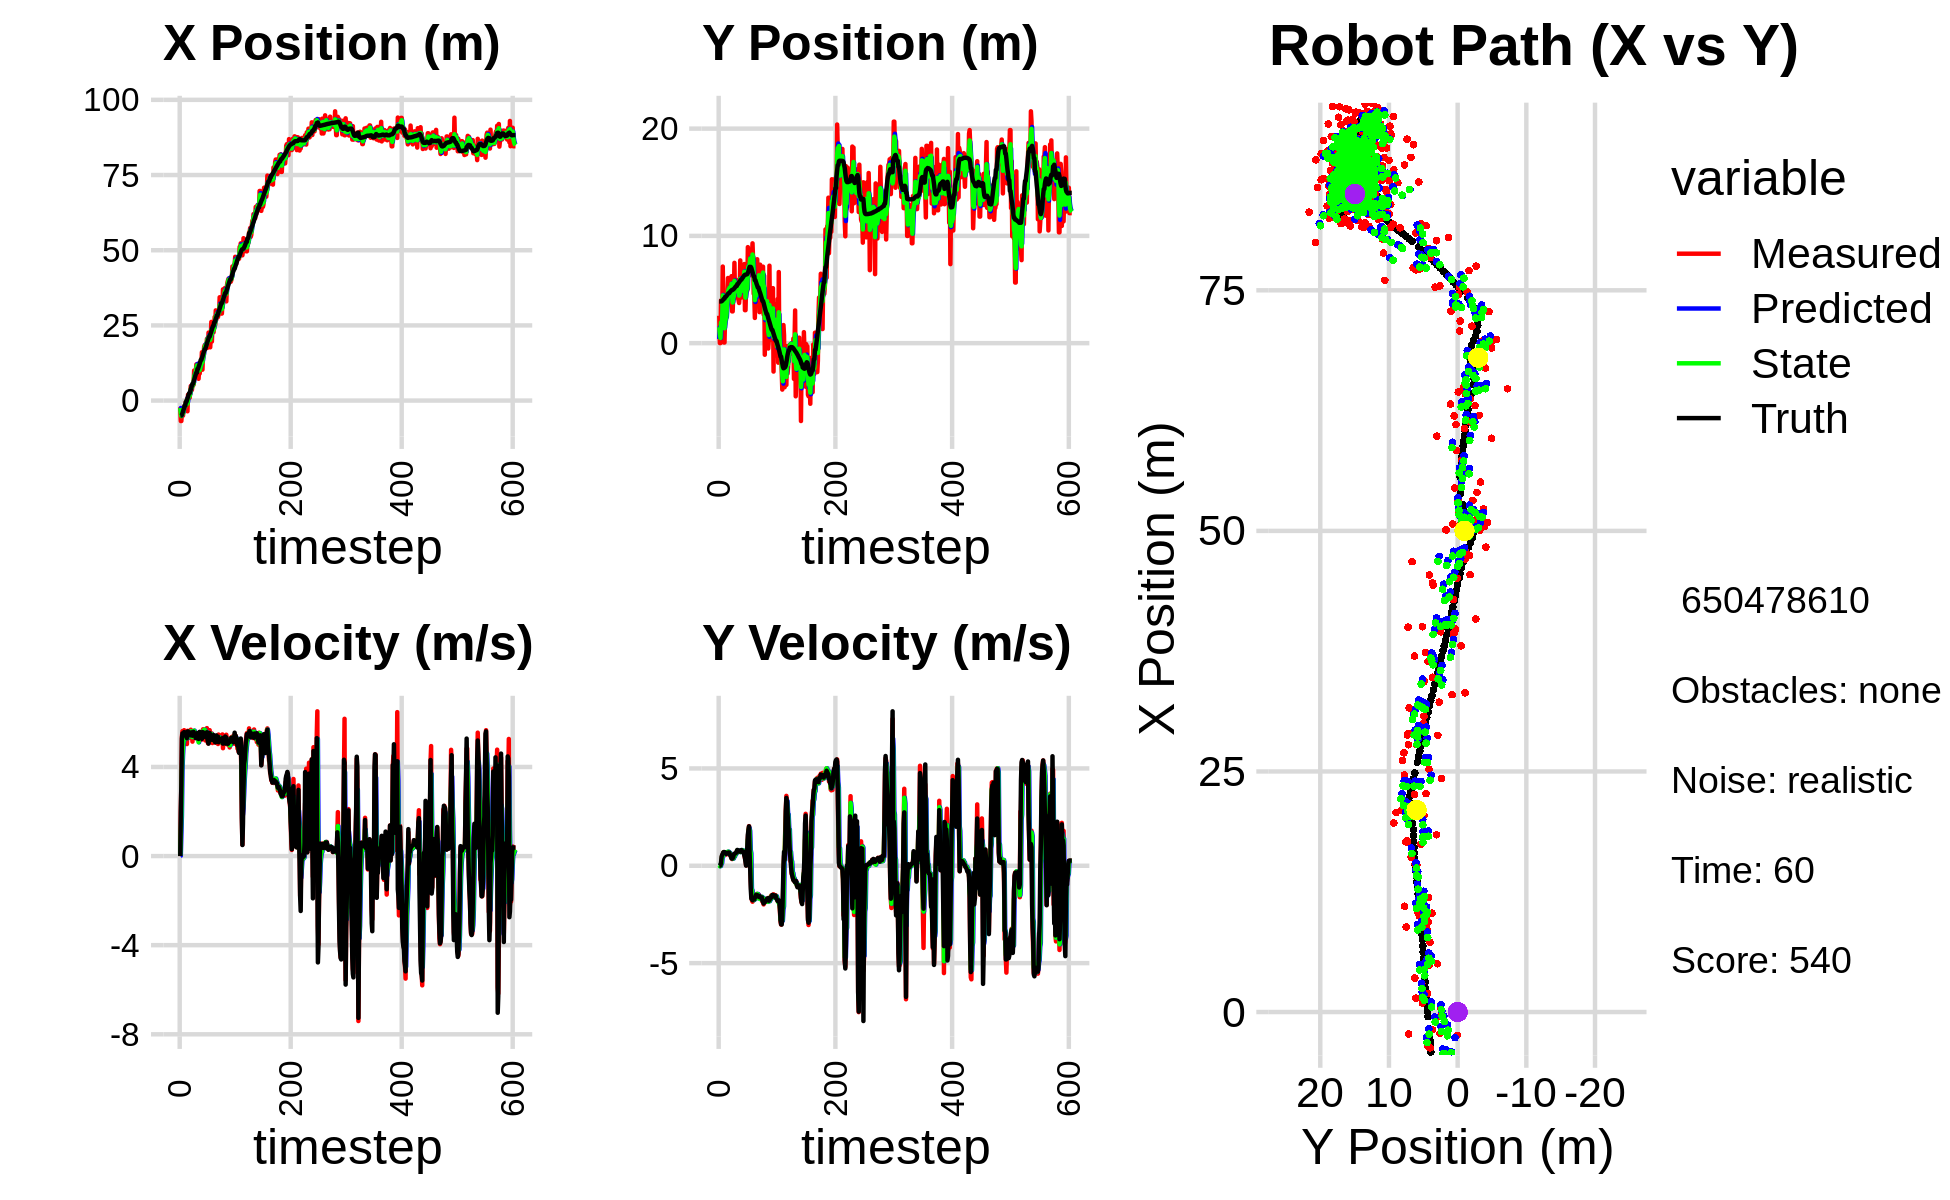

The file beside this chart, header and first rows:
-7.351235151228051379e+00, 1.176183462815320713e+00, 0.000000000000000000e+00, -0.000000000000000000e+00, 0.000000000000000000e+00, 0.000000000000000000e+00, 0.000000000000000000e+00, 0.000000000000000000e+00, -2.669394277745784638e+00, 3.849509911084638691e-01, 0.000000000000000000e+00, 0.000000000000000000e+00, -5.016879081550352559e+00, 3.890203000253210419e+00, 0.000000000000000000e+00, 0.000000000000000000e+00, 0.000000000000000000e+00, 2.683470665942877531e-05
-2.223996639223437377e+00, 2.552872420353530014e+00, 0.000000000000000000e+00, 0.000000000000000000e+00, -2.669394277745784638e+00, 3.849509911084638691e-01, 0.000000000000000000e+00, 0.000000000000000000e+00, -2.472180247128742181e+00, 1.483963090474024860e+00, 1.685074823114314502e-02, 1.796472211893902424e-02, -5.016879081550352559e+00, 3.890203000253210419e+00, 0.000000000000000000e+00, 0.000000000000000000e+00, 0.000000000000000000e+00, -1.341691822744905949e-04
-6.800479054361991516e+00, 7.423847300880055157e-03, 1.925999935520127382e+00, 4.946745516706616951e-04, -2.470495172305627651e+00, 1.485759562685918800e+00, 1.685074823114314502e-02, 1.796472211893902424e-02, -4.226170825706132561e+00, 9.136787321050335864e-01, 9.776657110085326119e-01, -2.464146384330835257e-02, -4.983004569345987456e+00, 3.890211790566562300e+00, 2.000000000000000000e+00, 3.000000000000000062e-03, 2.000000000000000000e+00, -2.568403724581003189e-04
-6.800479054361991516e+00, 7.423847300880055157e-03, 3.242836547491515731e+00, 3.256261952483285177e-02, -4.128404254605279711e+00, 9.112145857207027966e-01, 9.776657110085326119e-01, -2.464146384330835257e-02, -5.168137933410703155e+00, 4.836908376757265704e-01, 1.805369262443279332e+00, -1.160535721809029946e-02, -4.983004569345987456e+00, 3.890211790566562300e+00, 3.200000000000000178e+00, 1.700000000000000122e-02, 3.200000047683715820e+00, -1.004106272011995316e-02
-3.721942901075077081e+00, 3.985771499233449866e+00, 5.360729807410595349e+00, 5.382923330784940980e-02, -4.987601007166375666e+00, 4.825303019539175509e-01, 1.805369262443279332e+00, -1.160535721809029946e-02, -4.444301074661471951e+00, 1.922155113933299297e+00, 3.816574623948257194e+00, 1.193486650228899326e-01, -4.699263572296486835e+00, 3.891415573060190258e+00, 5.264999999999999680e+00, 1.620000000000000051e-01, 5.268000125885009766e+00, -1.004106272011995316e-02
-4.859050213689229736e+00, 1.571856770314351559e+00, 5.610531160442302934e+00, 2.695000088539977190e-01, -4.062643612266645832e+00, 1.934089980435588219e+00, 3.816574623948257194e+00, 1.193486650228899326e-01, -4.328566368639226170e+00, 1.782929392304176464e+00, 4.518326869114059896e+00, 1.392899443094370304e-01, -4.148993491846257875e+00, 3.904169831180078543e+00, 5.509000000000000341e+00, 4.610000000000000209e-01, 5.528999805450439453e+00, -4.799777641892433167e-02
-4.997932553010700829e+00, 2.614166464001387524e+00, 5.478141422417729167e+00, 5.431324110984152576e-01, -3.876733681727820180e+00, 1.796858386735120217e+00, 4.518326869114059896e+00, 1.392899443094370304e-01, -4.334140308620219706e+00, 2.119431758145867040e+00, 5.002356013959937009e+00, 5.150561283006270807e-01, -3.517596244599515476e+00, 3.948509658561231372e+00, 5.392000000000000348e+00, 5.570000000000000506e-01, 5.421000003814697266e+00, -9.882242232561111450e-02
-2.281208812569920141e+00, 7.141456410133016242e+00, 5.284198694128622087e+00, 5.896882464176163019e-01, -3.833904707224225827e+00, 2.170937370975929870e+00, 5.002356013959937009e+00, 5.150561283006270807e-01, -3.168722028931406420e+00, 4.453105817124800581e+00, 5.137251891463186837e+00, 4.737987098804617991e-01, -3.001395224972883025e+00, 4.003054185687104471e+00, 5.411999999999999922e+00, 6.199999999999999956e-01, 5.447999954223632812e+00, -1.111348271369934082e-01
-1.829779624285712947e+00, 3.693761496564698099e+00, 5.651782576289734017e+00, 6.838134878121359117e-01, -2.654996839785087825e+00, 4.500485688112846994e+00, 5.137251891463186837e+00, 4.737987098804617991e-01, -2.304375068928850911e+00, 4.139139192356548591e+00, 5.449326287565076754e+00, 6.438366334255790635e-01, -2.373606681855439327e+00, 4.075514018436432906e+00, 5.567000000000000171e+00, 6.929999999999999494e-01, 5.610000133514404297e+00, -1.204055100679397583e-01
-2.424127876699539996e+00, 6.066794636518934442e-02, 5.448666053526158848e+00, 7.043250500137345771e-01, -1.759442440172343192e+00, 4.203522855699106664e+00, 5.449326287565076754e+00, 6.438366334255790635e-01, -2.039527566614097953e+00, 2.334526315641980432e+00, 5.440085567386322651e+00, 6.915233162828052782e-01, -1.738661765927699054e+00, 4.154925777839377332e+00, 5.480000000000000426e+00, 7.049999999999999600e-01, 5.526000022888183594e+00, -1.285527348518371582e-01
-2.424127876699539996e+00, 6.066794636518934442e-02, 5.384202346216479640e+00, 6.959921106430830839e-01, -1.495519009875465599e+00, 2.403678647270261148e+00, 5.440085567386322651e+00, 6.915233162828052782e-01, -1.883908306853988579e+00, 1.385915409029415901e+00, 5.374028889189423452e+00, 6.473784397503610233e-01, -1.738661765927699054e+00, 4.154925777839377332e+00, 5.551000000000000156e+00, 7.029999999999999583e-01, 5.594999790191650391e+00, -1.285527348518371582e-01
-4.565554651367103589e-01, 2.553995057113364275e+00, 5.387851344437819989e+00, 6.337862097844005893e-01, -1.346505417935046189e+00, 1.450653253004452026e+00, 5.374028889189423452e+00, 6.473784397503610233e-01, -9.713962226650908471e-01, 1.946202964624361043e+00, 5.391891105907447468e+00, 6.349681537100519968e-01, -4.745588302191692809e-01, 4.312820836134555691e+00, 5.461000000000000298e+00, 6.470000000000000195e-01, 5.499000072479248047e+00, -1.170943453907966614e-01
-4.565554651367103589e-01, 2.553995057113364275e+00, 5.523912817483916271e+00, 6.497914556211461523e-01, -4.322071120743460337e-01, 2.009699779995366420e+00, 5.391891105907447468e+00, 6.349681537100519968e-01, -4.402489446512076188e-01, 2.246049866479010060e+00, 5.462202042926031176e+00, 6.593046445178213366e-01, -4.745588302191692809e-01, 4.312820836134555691e+00, 5.477999999999999758e+00, 6.390000000000000124e-01, 5.514999866485595703e+00, -1.170943453907966614e-01
4.444209935176843262e-01, 2.481065257694859749e+00, 5.027196731817737074e+00, 5.752325099731631086e-01, 1.059712596413954766e-01, 2.311980330930792249e+00, 5.462202042926031176e+00, 6.593046445178213366e-01, 2.353190828748575880e-01, 2.376042676352023708e+00, 5.287896309290263552e+00, 6.485314173609929567e-01, 4.984760317167641341e-02, 4.373977287374290590e+00, 5.293000000000000149e+00, 6.109999999999999876e-01, 5.328000068664550781e+00, -1.139286160469055176e-01
-3.560073375542793350e+00, 4.327430963233354078e+00, 5.623537745935443866e+00, 6.673780261490783738e-01, 7.641087138038840099e-01, 2.440895818088122837e+00, 5.287896309290263552e+00, 6.485314173609929567e-01, -1.036650819398243106e+00, 3.264443786012851234e+00, 5.303967081583813581e+00, 7.039246632332820663e-01, 6.628732687700690240e-01, 4.444876684867670846e+00, 5.589000000000000412e+00, 6.670000000000000373e-01, 5.629000186920166016e+00, -1.181233525276184082e-01
1.920500696259979101e+00, 4.377091630822953050e+00, 5.589581868461560354e+00, 6.649944662273769014e-01, -5.062541112398617482e-01, 3.334836252336179641e+00, 5.303967081583813581e+00, 7.039246632332820663e-01, 5.228329081499019093e-01, 3.797132876666174273e+00, 5.457192162482479070e+00, 6.893906739667279293e-01, 1.305880546777873796e+00, 4.521467401991344559e+00, 5.597999999999999865e+00, 6.670000000000000373e-01, 5.638000011444091797e+00, -1.184137612581253052e-01
1.438248992065629839e+00, 6.075772835863181065e+00, 5.616140917385812337e+00, 6.786832322785765204e-01, 1.068552124398149950e+00, 3.866071944062847265e+00, 5.457192162482479070e+00, 6.893906739667279293e-01, 1.225859127249860236e+00, 4.834442218776100475e+00, 5.556290657851072012e+00, 7.251037642842709241e-01, 1.941344261651255287e+00, 4.597355200730857128e+00, 5.458999999999999631e+00, 6.610000000000000320e-01, 5.499000072479248047e+00, -1.202619671821594238e-01
9.397127628707752089e-01, 5.126823200770712852e+00, 5.365236848603516684e+00, 6.707333745038543960e-01, 1.781488193034967527e+00, 4.906952595204527867e+00, 5.556290657851072012e+00, 7.251037642842709241e-01, 1.422051531804925162e+00, 4.997696250766398229e+00, 5.464408526826920465e+00, 7.170468027155949553e-01, 2.463309288146341203e+00, 4.661594643776108882e+00, 5.448000000000000398e+00, 6.860000000000000542e-01, 5.491000175476074219e+00, -1.243694499135017395e-01
9.397127628707752089e-01, 5.126823200770712852e+00, 5.421048155698100501e+00, 6.593614476333269359e-01, 1.968492384487617208e+00, 5.069400931037957747e+00, 5.464408526826920465e+00, 7.170468027155949553e-01, 1.537705169759691293e+00, 5.098875566833674711e+00, 5.402738551583434301e+00, 6.669362259444441277e-01, 2.463309288146341203e+00, 4.661594643776108882e+00, 5.424999999999999822e+00, 6.780000000000000471e-01, 5.467000007629394531e+00, -1.210353597998619080e-01
2.959933996139003654e+00, 5.226243927439373493e+00, 5.314831075698527307e+00, 6.464422767238620082e-01, 2.077979024918034767e+00, 5.165569189428119046e+00, 5.402738551583434301e+00, 6.669362259444441277e-01, 2.446296333021349412e+00, 5.189788991089898218e+00, 5.379388228538116934e+00, 6.641195685371028556e-01, 3.087185859960543510e+00, 4.739801718749842685e+00, 5.459999999999999964e+00, 6.099999999999999867e-01, 5.493999958038330078e+00, -1.210353597998619080e-01
4.851356983399340628e+00, 4.193999423343552024e+00, 5.671429435319035761e+00, 5.992478146682511664e-01, 2.984235155875161194e+00, 5.256200947943608703e+00, 5.379388228538116934e+00, 6.641195685371028556e-01, 3.770176138528951615e+00, 4.795394277616293444e+00, 5.604307455526700288e+00, 5.847113447113188034e-01, 3.713547707159934319e+00, 4.812133028913849309e+00, 5.418000000000000149e+00, 5.120000000000000107e-01, 5.441999912261962891e+00, -1.052702143788337708e-01
4.561365753375925536e+00, 4.969490602185699935e+00, 5.531481602116148366e+00, 4.883850825817457331e-01, 4.330606884081621644e+00, 4.853865412087425391e+00, 5.604307455526700288e+00, 5.847113447113188034e-01, 4.425579623845140809e+00, 4.891629723330288115e+00, 5.577351047342646417e+00, 5.731524335475903786e-01, 4.337992668728830381e+00, 4.873761310219083320e+00, 5.554999999999999716e+00, 4.739999999999999769e-01, 5.574999809265136719e+00, -8.806355297565460205e-02
3.525897980004482957e+00, 6.244718864401638925e+00, 5.504124372030109846e+00, 3.910758065786455462e-01, 4.983314728579405717e+00, 4.948944966685047575e+00, 5.577351047342646417e+00, 5.731524335475903786e-01, 4.372608846723873732e+00, 5.530873795152850825e+00, 5.484652116603157879e+00, 4.377818577326405558e-01, 4.972765922950914685e+00, 4.924856497940136357e+00, 5.464000000000000412e+00, 3.790000000000000036e-01, 5.477000236511230469e+00, -7.093220949172973633e-02
5.014388859539507415e+00, 2.960942103886165633e+00, 5.137341220174751477e+00, 3.463061015612224902e-01, 4.921074058384189875e+00, 5.574651980926114803e+00, 5.484652116603157879e+00, 4.377818577326405558e-01, 4.950705679194407516e+00, 4.389912207660729315e+00, 5.340035914401697781e+00, 4.537707061328445368e-01, 5.597800255062051811e+00, 4.967618300380460816e+00, 5.402000000000000135e+00, 3.679999999999999938e-01, 5.414000034332275391e+00, -6.730777025222778320e-02
5.014388859539507415e+00, 2.960942103886165633e+00, 5.595474590759103251e+00, 4.034421918948026264e-01, 5.484709270634577472e+00, 4.435289278274013647e+00, 5.340035914401697781e+00, 4.537707061328445368e-01, 5.292912229801077117e+00, 3.792467573926332935e+00, 5.458101062638473167e+00, 3.788638043441370229e-01, 5.597800255062051811e+00, 4.967618300380460816e+00, 5.527999999999999581e+00, 3.890000000000000124e-01, 5.541999816894531250e+00, -7.197695970535278320e-02
5.239802003555021237e+00, 4.631937696179940112e+00, 5.507702145628771362e+00, 3.971136656765210660e-01, 5.838722336064924079e+00, 3.830353954360746549e+00, 5.458101062638473167e+00, 3.788638043441370229e-01, 5.588378482058100616e+00, 4.192236209387267820e+00, 5.469438457079152549e+00, 3.729003258558342138e-01, 6.227974891946577607e+00, 5.011316372773726435e+00, 5.578000000000000291e+00, 4.500000000000000111e-01, 5.596000194549560547e+00, -9.039861708879470825e-02
9.987617492613418690e+00, 4.545111252468733376e+00, 5.509411950227312893e+00, 4.994043253629888990e-01, 6.135322327766015604e+00, 4.229526241972851430e+00, 5.469438457079152549e+00, 3.729003258558342138e-01, 7.746985789449110982e+00, 4.358388147823733405e+00, 5.631034173188092851e+00, 4.918285724763542532e-01, 6.868279457459772530e+00, 5.060451223565448409e+00, 5.514999999999999680e+00, 5.829999999999999627e-01, 5.546000003814697266e+00, -9.039861708879470825e-02
8.831531643835464962e+00, 7.488139584151333850e+00, 5.463140571757755914e+00, 6.091850980818133143e-01, 8.310089206767919734e+00, 4.407571005071369008e+00, 5.631034173188092851e+00, 4.918285724763542532e-01, 8.524636140353587521e+00, 5.805193644355412630e+00, 5.568445200774189807e+00, 4.740144113430253547e-01, 7.502305030987545642e+00, 5.123969508940996676e+00, 5.508000000000000007e+00, 6.199999999999999956e-01, 5.543000221252441406e+00, -1.110494732856750488e-01
8.541364998189044044e+00, 4.432679667654216615e+00, 5.319897224936186220e+00, 6.121427287759801938e-01, 9.081480660431006768e+00, 5.852595085489714855e+00, 5.568445200774189807e+00, 4.740144113430253547e-01, 8.850804636123577041e+00, 5.219316622769847314e+00, 5.417801716909490750e+00, 5.677762060336034589e-01, 8.134522438227842045e+00, 5.195582940495219404e+00, 5.490999999999999659e+00, 6.350000000000000089e-01, 5.527999877929687500e+00, -1.145628020167350769e-01
9.361402332769497292e+00, 4.259052946715872423e+00, 5.321834902487746710e+00, 6.384940891955537268e-01, 9.392584807814525760e+00, 5.276094243373207426e+00, 5.417801716909490750e+00, 5.677762060336034589e-01, 9.376878185389829312e+00, 4.830737480060268041e+00, 5.376538056957729239e+00, 5.854899847546038982e-01, 8.753491401634306612e+00, 5.267966463283019429e+00, 5.291999999999999815e+00, 6.380000000000000115e-01, 5.329999923706054688e+00, -1.194055676460266113e-01
1.203358769478632517e+01, 5.022796018635284021e+00, 5.372326091675593496e+00, 6.784813568329878253e-01, 9.914531991085603124e+00, 4.889286478535728619e+00, 5.376538056957729239e+00, 5.854899847546038982e-01, 1.080068670924055674e+01, 4.940811162154613356e+00, 5.450721651319362593e+00, 6.708984046863959438e-01, 9.265398979588272965e+00, 5.330143287057127033e+00, 5.443999999999999950e+00, 6.730000000000000426e-01, 5.486000061035156250e+00, -1.256268322467803955e-01
1.203358769478632517e+01, 5.022796018635284021e+00, 5.293948669009215457e+00, 6.685829219337818818e-01, 1.134575887437249264e+01, 5.007901002623253106e+00, 5.450721651319362593e+00, 6.708984046863959438e-01, 1.163052749578174172e+01, 5.014235449915848797e+00, 5.395496949988030977e+00, 6.705006438325200602e-01, 9.265398979588272965e+00, 5.330143287057127033e+00, 5.384000000000000341e+00, 7.640000000000000124e-01, 5.438000202178955078e+00, -1.256268322467803955e-01
1.115311169647289979e+01, 5.880923076370929259e+00, 5.415030071138949630e+00, 7.944676654746245514e-01, 1.217007719078054429e+01, 5.081285514299100470e+00, 5.395496949988030977e+00, 6.705006438325200602e-01, 1.174511672306026888e+01, 5.422664969392734235e+00, 5.369282513100670506e+00, 7.970754248481070059e-01, 1.051807117468705144e+01, 5.506546451695371047e+00, 5.522999999999999687e+00, 8.149999999999999467e-01, 5.583000183105468750e+00, -1.456759721040725708e-01
9.988265216783963396e+00, 5.565857952941042797e+00, 5.297290559828333301e+00, 7.771934798364653618e-01, 1.228204497437033638e+01, 5.502372511877545058e+00, 5.369282513100670506e+00, 7.970754248481070059e-01, 1.131638703953503011e+01, 5.527900236136120249e+00, 5.299598110321044331e+00, 7.942977916157948348e-01, 1.051807117468705144e+01, 5.506546451695371047e+00, 5.424999999999999822e+00, 7.920000000000000373e-01, 5.482999801635742188e+00, -1.456759721040725708e-01
7.248045921275025449e+00, 4.026096537007322063e+00, 5.248800516797197169e+00, 7.701404505298310443e-01, 1.184634685056713366e+01, 5.607330015297700143e+00, 5.299598110321044331e+00, 7.942977916157948348e-01, 9.922026194611682115e+00, 4.915527529378097782e+00, 5.108899665179190919e+00, 7.404744433396334147e-01, 1.113772106180820742e+01, 5.597232535271486675e+00, 5.256999999999999673e+00, 7.550000000000000044e-01, 5.310999870300292969e+00, -1.456873863935470581e-01
1.027761995837476050e+01, 3.742809845652221856e+00, 5.472486565981220963e+00, 7.452631566447300848e-01, 1.043291616112960085e+01, 4.989574973712061379e+00, 5.108899665179190919e+00, 7.404744433396334147e-01, 1.037742769260792386e+01, 4.431622667732831644e+00, 5.261838780687324579e+00, 7.533362626654913630e-01, 1.164421176934539837e+01, 5.669646456005841273e+00, 5.469000000000000306e+00, 7.269999999999999796e-01, 5.517000198364257812e+00, -1.353510022163391113e-01
8.974156380191134375e+00, 4.542575313709055429e+00, 5.566885707921399806e+00, 7.334888851219835137e-01, 1.090361157067665587e+01, 4.506956293999381025e+00, 5.261838780687324579e+00, 7.533362626654913630e-01, 1.010255671330435767e+01, 4.524085813182760596e+00, 5.352912538058737901e+00, 7.364187870047935736e-01, 1.227664279986644402e+01, 5.754192545173537177e+00, 5.575000000000000178e+00, 7.349999999999999867e-01, 5.623000144958496094e+00, -1.310046613216400146e-01
1.099529230642536604e+01, 7.713446929232787852e+00, 5.276165835881561961e+00, 7.120736008942072370e-01, 1.063784796711023084e+01, 4.597727691883240375e+00, 5.352912538058737901e+00, 7.364187870047935736e-01, 1.078595817906226451e+01, 5.990252937214851414e+00, 5.326204600590827454e+00, 7.029385041725682015e-01, 1.290520572678536837e+01, 5.837481572947026187e+00, 5.365999999999999659e+00, 7.259999999999999787e-01, 5.414999961853027344e+00, -1.341498643159866333e-01
1.191271436245963677e+01, 4.255873038891147431e+00, 5.451524252934428993e+00, 8.006159141221209641e-01, 1.131857863912134654e+01, 6.060546787632108412e+00, 5.326204600590827454e+00, 7.029385041725682015e-01, 1.156959053268380977e+01, 5.261480875485649022e+00, 5.412647001122658175e+00, 7.528666163482062856e-01, 1.352619457284571958e+01, 5.924160435669401537e+00, 5.424999999999999822e+00, 7.970000000000000417e-01, 5.482999801635742188e+00, -1.458185464143753052e-01
1.191271436245963677e+01, 4.255873038891147431e+00, 5.218028789597896733e+00, 7.663245535504570327e-01, 1.211085523279607479e+01, 5.336767537120469918e+00, 5.412647001122658175e+00, 7.528666163482062856e-01, 1.202242930969075907e+01, 4.854414612002253548e+00, 5.325482736978277565e+00, 7.650232734436690496e-01, 1.352619457284571958e+01, 5.924160435669401537e+00, 5.411999999999999922e+00, 8.090000000000000524e-01, 5.472000122070312500e+00, -1.458185464143753052e-01
1.606657743478985978e+01, 6.757890418018859258e+00, 5.426666042541312684e+00, 7.698415923390050652e-01, 1.255497758338858638e+01, 4.930916939346620786e+00, 5.325482736978277565e+00, 7.650232734436690496e-01, 1.402597893701113918e+01, 5.731996256204182849e+00, 5.501776830824794295e+00, 8.066791949907579085e-01, 1.414800930043094240e+01, 6.016308501180289703e+00, 5.262999999999999901e+00, 7.179999999999999716e-01, 5.311999797821044922e+00, -1.409223824739456177e-01
1.028024959561012786e+01, 5.731694981060990735e+00, 5.391615226750639422e+00, 7.239377523166256045e-01, 1.457615662009361834e+01, 5.812664175703258884e+00, 5.501776830824794295e+00, 8.066791949907579085e-01, 1.276867183640301207e+01, 5.764224445548994602e+00, 5.377987210250749328e+00, 7.985374795174872142e-01, 1.465084362073242552e+01, 6.085879280272585845e+00, 5.567000000000000171e+00, 7.429999999999999938e-01, 5.616000175476074219e+00, -1.334727406501770020e-01
1.538116032675014111e+01, 6.166935990306956938e+00, 5.692374408290955756e+00, 7.608698616446140095e-01, 1.330647055742808682e+01, 5.844078193500743090e+00, 5.377987210250749328e+00, 7.985374795174872142e-01, 1.418066798583131671e+01, 5.988564982210402121e+00, 5.614295531397948125e+00, 7.716518350362475687e-01, 1.529071521815280654e+01, 6.171376898538672329e+00, 5.559000000000000163e+00, 7.389999999999999902e-01, 5.607999801635742188e+00, -1.328771561384201050e-01
1.527479279088020903e+01, 5.947578653438475804e+00, 5.370379180421449128e+00, 6.779362911346549225e-01, 1.474209753897111241e+01, 6.065730165714026789e+00, 5.614295531397948125e+00, 7.716518350362475687e-01, 1.495938310303843188e+01, 5.999015551370094457e+00, 5.518531645871735059e+00, 7.626921285315675370e-01, 1.592134571083202843e+01, 6.254190876711902547e+00, 5.349999999999999645e+00, 6.600000000000000311e-01, 5.390999794006347656e+00, -1.255719959735870361e-01
1.781499969957605245e+01, 7.375953987061917516e+00, 5.648157950027428598e+00, 5.715254073852106265e-01, 1.551123626762560548e+01, 6.075284764223250811e+00, 5.518531645871735059e+00, 7.626921285315675370e-01, 1.647762744153427761e+01, 6.660359262117072632e+00, 5.666251539469354448e+00, 6.193336338502434257e-01, 1.654563808456847696e+01, 6.327691747578443326e+00, 5.532000000000000028e+00, 5.250000000000000222e-01, 5.557000160217285156e+00, -1.008446812629699707e-01
1.841747808481220616e+01, 3.075133516421435953e+00, 5.624166213307766782e+00, 3.947132302456459185e-01, 1.704425259548121474e+01, 6.722292625502096719e+00, 5.666251539469354448e+00, 6.193336338502434257e-01, 1.761993418112585630e+01, 5.055049746000472410e+00, 5.672912500589640139e+00, 6.311658934325919956e-01, 1.707480049159763169e+01, 6.374400094029720520e+00, 5.525999999999999801e+00, 4.169999999999999818e-01, 5.541999816894531250e+00, -7.006675750017166138e-02
1.841747808481220616e+01, 3.075133516421435953e+00, 5.193226039433010754e+00, 3.644691404336762308e-01, 1.818722543118482093e+01, 5.118166335343731888e+00, 5.672912500589640139e+00, 6.311658934325919956e-01, 1.827393453435801973e+01, 4.242171225021773573e+00, 5.432003076699138511e+00, 3.522566126239826678e-01, 1.707480049159763169e+01, 6.374400094029720520e+00, 5.363999999999999879e+00, 1.819999999999999951e-01, 5.367000102996826172e+00, -7.006675750017166138e-02
1.743178504746621371e+01, 5.376192286247586161e+00, 5.438944281676040049e+00, 2.464775237082546602e-02, 1.881713484202793296e+01, 4.277396886284171806e+00, 5.432003076699138511e+00, 3.522566126239826678e-01, 1.823545219237700366e+01, 4.721593360681519691e+00, 5.409699011600594076e+00, 3.059668253984843544e-01, 1.769665527384361070e+01, 6.407957031785356250e+00, 5.341000000000000192e+00, 8.999999999999999320e-03, 5.341000080108642578e+00, -4.531685262918472290e-03
1.743178504746621371e+01, 5.376192286247586161e+00, 5.422944175124404964e+00, 2.457524442741443327e-02, 1.877642209353706448e+01, 4.752190043221368398e+00, 5.409699011600594076e+00, 3.059668253984843544e-01, 1.821410775339656141e+01, 5.047276736954464660e+00, 5.370036393941551189e+00, 6.854845482147997604e-02, 1.830979156491104831e+01, 6.412350847851092439e+00, 5.493999999999999773e+00, 1.499999999999999944e-01, 5.495999813079833984e+00, -4.531685262918472290e-03
2.042459619073640908e+01, 4.914201809981684654e+00, 5.743992009527953968e+00, 6.530837482881527434e-01, 1.875111139279071537e+01, 5.054131582436612646e+00, 5.370036393941551189e+00, 6.854845482147997604e-02, 1.946382423826329955e+01, 5.077355861341445120e+00, 5.563267451111460815e+00, 1.331148333815644902e-01, 1.894298076691433153e+01, 6.438266708997343102e+00, 5.557999999999999829e+00, 9.200000000000000400e-01, 5.633999824523925781e+00, -1.132124066352844238e-01
2.073439395426415643e+01, 8.952015592704157143e+00, 5.250743026993305307e+00, 1.399304766773024067e+00, 2.002015098337444599e+01, 5.090667344679601136e+00, 5.563267451111460815e+00, 1.331148333815644902e-01, 2.031268691344848420e+01, 6.688470408920434096e+00, 5.426180150085092357e+00, 1.337859678023377796e+00, 1.957415199317806298e+01, 6.551017000578488236e+00, 5.246999999999999886e+00, 1.592000000000000082e+00, 5.484000205993652344e+00, -2.604435384273529053e-01
1.763527631766709192e+01, 7.382363035195067980e+00, 5.058917030987655217e+00, 1.818992494290777140e+00, 2.085530492845699513e+01, 6.822256376722771520e+00, 5.426180150085092357e+00, 1.337859678023377796e+00, 1.949329024402474175e+01, 7.143958065923135869e+00, 5.206594370460716270e+00, 1.384318306045221103e+00, 2.007405853306493881e+01, 6.702211334866807313e+00, 5.104000000000000092e+00, 1.834000000000000075e+00, 5.423999786376953125e+00, -3.451674580574035645e-01
2.261465847501548510e+01, 6.282573833181849032e+00, 5.075629752089136915e+00, 2.036649728746177335e+00, 2.001394968107081240e+01, 7.282389896527657669e+00, 5.206594370460716270e+00, 1.384318306045221103e+00, 2.109947965432941785e+01, 6.794289947289385623e+00, 5.228232021789262163e+00, 1.943848623612121962e+00, 2.065119171150772459e+01, 6.937427236844195377e+00, 5.046999999999999709e+00, 2.024999999999999911e+00, 5.438000202178955078e+00, -3.815925419330596924e-01
2.092923530967838985e+01, 8.191353394270969090e+00, 5.231623601134306689e+00, 6.264790968934493831e-01, 2.162230285650834460e+01, 6.988674809650597730e+00, 5.228232021789262163e+00, 1.943848623612121962e+00, 2.133132442298058606e+01, 7.333911602992488454e+00, 5.216734273895248464e+00, 1.789549962070421607e+00, 2.125047874513645496e+01, 7.112629844993696437e+00, 5.421000000000000263e+00, 6.490000000000000213e-01, 5.459000110626220703e+00, -1.191809922456741333e-01
2.092923530967838985e+01, 8.191353394270969090e+00, 5.651622846235502706e+00, 6.767733779479729872e-01, 2.185299785037011233e+01, 7.512866599199530704e+00, 5.216734273895248464e+00, 1.789549962070421607e+00, 2.147528859611029617e+01, 7.894951774066085726e+00, 5.409547727608473799e+00, 8.140687415275718042e-01, 2.125047874513645496e+01, 7.112629844993696437e+00, 5.522999999999999687e+00, -1.610000000000000042e-01, 5.525000095367431641e+00, -1.191809922456741333e-01
1.771053457286911481e+01, 7.540928467140004976e+00, 5.443561280450469830e+00, -7.788725076077712695e-01, 2.201624336887114453e+01, 7.976358648218843328e+00, 5.409547727608473799e+00, 8.140687415275718042e-01, 2.020892487207752808e+01, 7.547070070632617700e+00, 5.343180965305616148e+00, 6.462036554139488631e-01, 2.188208675410998083e+01, 7.111765577192311838e+00, 5.370000000000000107e+00, -1.195000000000000062e+00, 5.501999855041503906e+00, 1.421168446540832520e-01
2.119586694234420321e+01, 6.593344195588904277e+00, 5.308953480006600500e+00, -1.390379813570103096e+00, 2.074324296860809014e+01, 7.611690436174012753e+00, 5.343180965305616148e+00, 6.462036554139488631e-01, 2.093194407508151755e+01, 7.319524856849456640e+00, 5.340973577176002962e+00, -1.185336326084098779e+00, 2.239858818093320281e+01, 7.010572387940603001e+00, 5.440999999999999837e+00, -1.689999999999999947e+00, 5.697000026702880859e+00, 2.561407387256622314e-01
2.615260577215346771e+01, 8.043994738382473031e+00, 5.458316076533788141e+00, -1.766339287153883220e+00, 2.146604143279911625e+01, 7.200991224241047206e+00, 5.340973577176002962e+00, -1.185336326084098779e+00, 2.343719801547867831e+01, 7.493310980671675559e+00, 5.481295837502289992e+00, -1.256481925270067856e+00, 2.302357769070358984e+01, 6.827329828964363578e+00, 5.224000000000000199e+00, -1.711999999999999966e+00, 5.497000217437744141e+00, 3.129698038101196289e-01
1.963411879533349946e+01, 9.306726648175942529e+00, 5.504720243446688421e+00, -1.845993971674996681e+00, 2.398532759922890634e+01, 7.367662788144668795e+00, 5.481295837502289992e+00, -1.256481925270067856e+00, 2.216502168460249678e+01, 8.263027763112491542e+00, 5.345494842356041332e+00, -1.740947256136244681e+00, 2.362615299275219272e+01, 6.628173782566602945e+00, 5.290000000000000036e+00, -1.770000000000000018e+00, 5.578000068664550781e+00, 3.235621750354766846e-01
2.463478276151560564e+01, 7.753680064041172493e+00, 5.073438917120616232e+00, -1.678854397043582747e+00, 2.269957116883810144e+01, 8.088933037498867051e+00, 5.345494842356041332e+00, -1.740947256136244681e+00, 2.350512952681064149e+01, 7.947840626799703934e+00, 5.263402615807444285e+00, -1.730916426841219602e+00, 2.422927761068227781e+01, 6.426903441294372854e+00, 5.213000000000000078e+00, -1.719999999999999973e+00, 5.489999771118164062e+00, 3.195684552192687988e-01
2.268865823770283896e+01, 4.604728056967755556e+00, 5.234440471390760408e+00, -1.691636235734441884e+00, 2.403146978839138725e+01, 7.774748984115581685e+00, 5.263402615807444285e+00, -1.730916426841219602e+00, 2.346895654915744700e+01, 6.381149036568028343e+00, 5.203032490968328538e+00, -1.760837627346969247e+00, 2.483512592347113568e+01, 6.228256179734480646e+00, 5.302999999999999936e+00, -1.729000000000000092e+00, 5.578000068664550781e+00, 3.125796616077423096e-01
... 545 more rows
